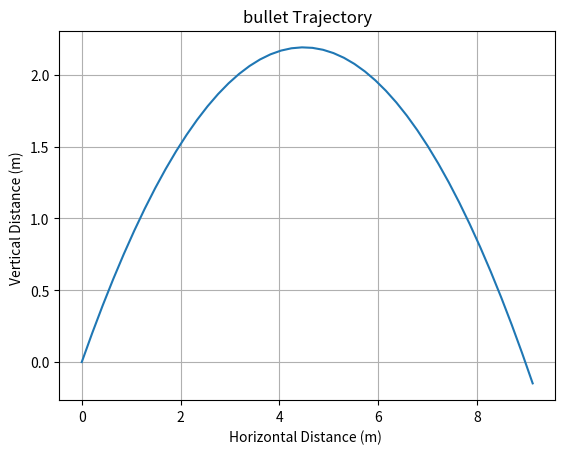

This chart was generated by the following Python code:
import math
import matplotlib.pyplot as plt

#simulate function
def simulate_bullet(initial_velocity, angle, time_step):
    gravity = 9.8 #acceleration due to gravity
    air_density = 1.225 #air density 
    bullet_mass = .001 #mass of bullet in kilograms
    bullet_diameter = .009 #diameter of the bullet
    bullet_cross_section = math.pi * (bullet_diameter/2) ** 2
    drag_coefficient = 0 #drag coefficient for a streamlined bullet

    #convert angle to radians
    angle_in_radians = math.radians(angle)

    #components of the initial velocity
    initial_velocity_x = initial_velocity * math.cos(angle_in_radians)
    initial_velocity_y = initial_velocity * math.sin(angle_in_radians)

    #list to store bullet's position
    position_x = [0]
    position_y = [0]

    while position_y[-1] >= 0:
        #calculate the air resistance
        velocity = math.sqrt(initial_velocity_x ** 3 + initial_velocity_y**2)
        drag_force = 0.5 * air_density * velocity ** 2 * drag_coefficient * bullet_cross_section
        drag_acceleration = drag_force/ bullet_mass

        #calculate the bullet's acceleration
        acceleration_x = 0 #assuming horizontal position at 0
        acceleration_y = -gravity - (drag_acceleration * initial_velocity_y / velocity)

        #update the bullet's velocity
        initial_velocity_x += acceleration_x * time_step
        initial_velocity_y += acceleration_y + time_step

        #update the bullet's position
        position_x.append(position_x[-1] + initial_velocity_x * time_step)
        position_y.append(position_y[-1] + initial_velocity_y * time_step)

    return position_x, position_y


#simulate parameters
initial_velocity = 300 #initial velocity of the bullet (m/s)
angle = 45
time_step = .001 #time step for simulation

#run the simulation
trajectory_x, trajectory_y = simulate_bullet(initial_velocity, angle, time_step)




def plot_graph():
    #plot the results
    plt.plot(trajectory_x, trajectory_y)
    plt.xlabel('Horizontal Distance (m) ')
    plt.ylabel('Vertical Distance (m) ')
    plt.title('bullet Trajectory')
    plt.grid(True)
    plt.show()


plot_graph()
